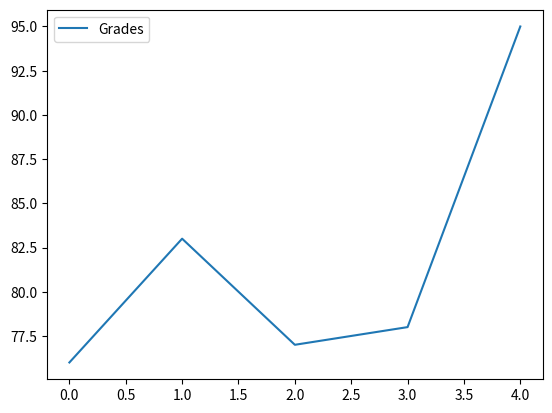
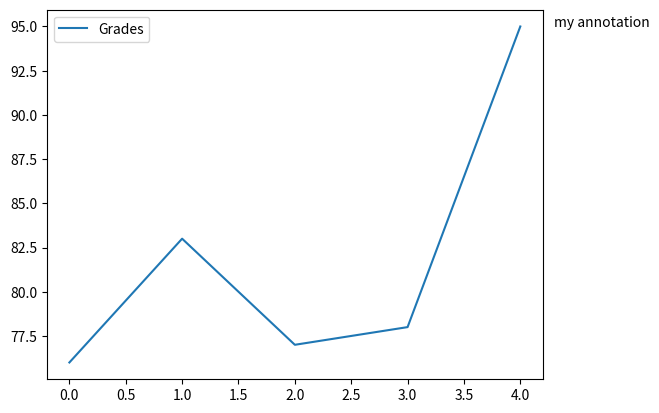
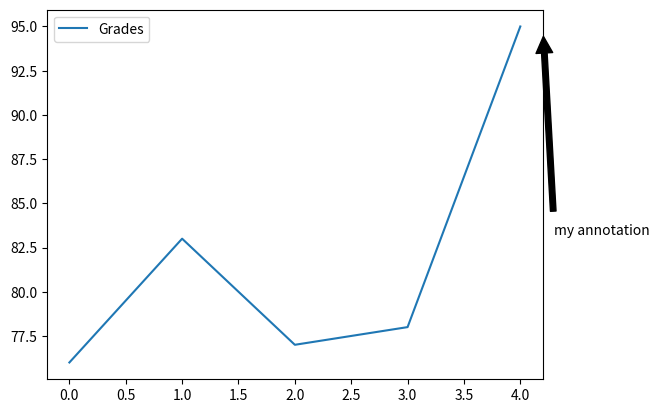
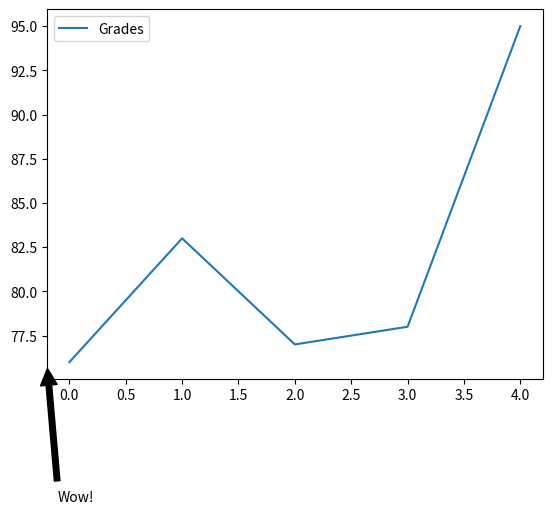

Write the Python code that produced these figures, in order.
#!/usr/bin/env python
# coding: utf-8

# In[1]:


import pandas as pd
names = ['Bob','Jessica','Mary','John','Mel']
grades = [76,83,77,78,95]
GradeList = zip(names,grades)
df = pd.DataFrame(data = GradeList,
 columns=['Names', 'Grades'])
get_ipython().run_line_magic('matplotlib', 'inline')
df.plot()


# In[2]:


import matplotlib.pyplot as plt
df.plot()
displayText = "my annotation"
xloc = 1
yloc = df['Grades'].max()
xtext = 8
ytext = 0
plt.annotate(displayText,
 xy=(xloc, yloc),
 xytext=(xtext,ytext),
 xycoords=('axes fraction', 'data'),
 textcoords='offset points')


# In[3]:


df.plot()
displayText = "my annotation"
xloc = 1
yloc = df['Grades'].max()
xtext = 8
ytext = -150
plt.annotate(displayText,
 xy=(xloc, yloc),
 arrowprops=dict(facecolor='black',
 shrink=0.05), 
 xytext=(xtext,ytext),
 xycoords=('axes fraction', 'data'),
 textcoords='offset points')            


# In[13]:


df.plot()
displayText = "Wow!"
xloc = 0
yloc = df['Grades'].min()
xtext = 8
ytext = -100
plt.annotate(displayText,
 xy=(xloc, yloc),
 arrowprops=dict(facecolor='black',
 shrink=0.05), 
 xytext=(xtext,ytext),
 xycoords=('axes fraction', 'data'),
 textcoords='offset points')  


# In[ ]:




